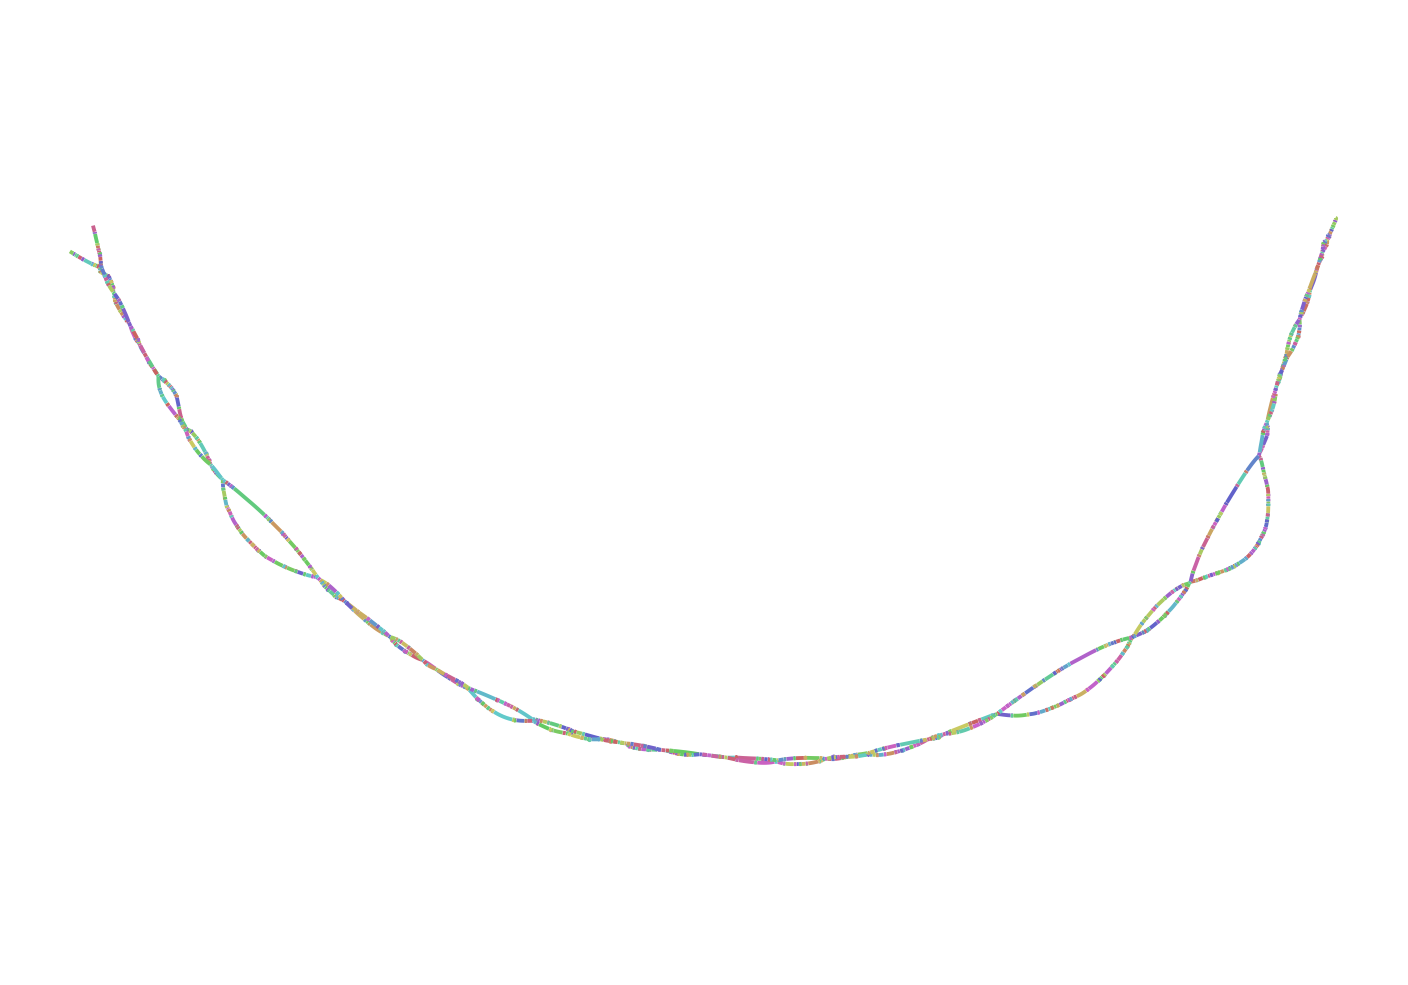

Values plotted in this chart, from the file beside it:
Node_Label, Sequence
k_47, AGACATGGATCCTTGCAACCCTATTGAAACTCTTATATGG…
k_85, AGGAAGCCATCATCCCCACAGACATGGATCCTTGC
k_245, TTTTTTGGGGCTTGCCCGCTTCATGTAGAATTTGCATCCC…
k_249, TATTTTTTGGGGCTTGCC
k_253, GTTATTTTTTGGGGCTTG
k_291, TTTCATTCTTTCCCCTTCAGTTATTTTTTGGGGCT
k_325, TCAAACCTATAAGCAACTTTCATTCTTTCCCCT
k_553, CCGTTCCATTATCTTGCAAGTTCCATTGTGTTATGTTCTC…
k_587, GGCTCGTTGTATTCCTTCCGTTCCATTATCTTG
k_715, CACCTGTACAGATTTTCTCTGGCCAAATCCCATGTAGACT…
k_749, GGCCAGGTGGGAAGGGACACCTGTACAGATTTT
k_775, GTTCCGTGTCAGTGGCCAGGTGGGAAGGG
k_809, ACCGTGAATTGCCTTCAGTTCCGTGTCAGTGGC
k_835, TTGCATCCATCATACCGTGAATTGCCTTC
k_849, TTCTCACTTGCATCCATCATACC
k_895, GTCTACAGCATGTATAATTTGTCTTCTCACTTGCATCCA
k_909, CGTTGGAGTCTACAGCATGTATA
k_929, CCACTCATGGCGTTGGAGTCTACAGC
k_951, CTCCCCCTTTAACATGTATTGTTGGAAATAGTTGTCCCTA…
k_985, TCAAACCAATATTGGTACTCCCCCTTTAACATG
k_999, CTCTAGGTCAAACCAATATTGGT
k_1033, CTGTGGTGGTCAGTGATCTCTAGGTCAAACCAA
k_1135, CCACCTAGGAGTGCAACTACTATCACCAGTAGGGACTCAG…
k_1145, ACCTGCCACCTAGGAGTGCAA
k_1169, ACCAAAGCACGTACCTGCCACCTAGGAG
k_1179, CAGCAACCAAAGCACGTACCT
k_1185, GACCAGCAACCAAAGCACG
k_1205, TCATGTATGTGACCAGCAACCAAAGC
k_1219, GATAGGATCATGTATGTGACCAG
k_1239, CATTTGTTCTGATAGGATCATGTATG
k_1415, CACCGCCCCTTCATCTTTTGTGTCG
k_1449, TTTTGTTGCTTCTTCCTCACCGCCCCTTCATCT
k_1455, GGCTTTTGTTGCTTCTTCC
k_1489, CCTTTTCCAACCTATCTGGCTTTTGTTGCTTCT
k_1525, GTGTTATCTTCATTCTCCCCTTTTCCAACCTATC
k_1559, TTTCTCTGACTCCTTAGGTGTTATCTTCATTCT
k_1613, GGCGTCTGGTGGCTTGGTCTTGCTATCTTTCTCTGACTCC…
k_1625, TATTGTGGCGTCTGGTGGCTTG
k_1639, CTACCACTATTGTGGCGTCTGGT
k_1641, TCTACCACTATTGTGGC
k_1647, CCATCTACCACTATTGTGG
k_1649, TCCATCTACCACTATTG
k_1683, TTTACCTGATATTTGAATCCATCTACCACTATT
k_1705, TCCCTTTTTTCTTTACCTGATATTTGA
k_1707, TTCCCTTTTTTCTTTAC
k_1739, ATTCTTGCTCTTGACTTTCCCTTTTTTCTTTA
k_1741, TATTCTTGCTCTTGACT
k_1743, GTATTCTTGCTCTTGAC
k_1763, GCCATCCTGGGTATTCTTGCTCTTGA
k_1791, TTGTTGTGGTATAAGCCATCCTGGGTATTC
k_1797, TTCTTGTTGTGGTATAAGC
k_1799, ATTCTTGTTGTGGTATA
k_1825, ACTCTTGAGGTTTATTCTTGTTGTGGTAT
k_1833, CGTGACTCTTGAGGTTTATT
k_1847, TTTCTTGCGTGACTCTTGAGGTT
k_1851, AGTTTCTTGCGTGACTCT
k_2023, GAACAGATCCCATTCCTTCCTCACCTTGTTGAAGATGTTA…
k_2039, GGTTCATTGAACAGATCCCATTCC
k_2073, CAAAACTCACAGCTACCGGTTCATTGAACAGAT
k_2133, TAGTTACTTGGGTGTCCCAAGCCTTAGTGTCAAAACTCAC…
... 1,339 more rows
